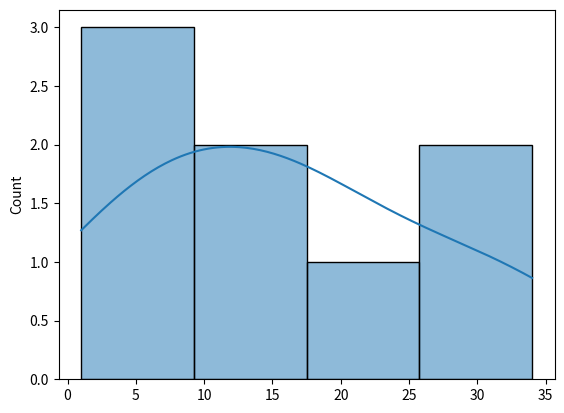

The script that saved this image:
import seaborn as sns
import matplotlib.pyplot as plt  # Used to show the plots

# Load the Iris dataset
# data = [1,2,3,4,5,6,7,8,9,10,11,12,13,14,15] #ex 1
# data = [1,2,3,4,5,6,7,8,9,10,11,12,13,14,15,16,17,18,19,20] #ex 2
data = [1,6,8,13,17,19,28,34]

# hist plot
# Used to visualize the distribution of a numerical variable.
# The histplot in Seaborn is a powerful tool for visualizing the distribution of data. 
# It combines a histogram and optionally a kernel density estimate (KDE) to show how
#  frequently data points appear in a given range.

sns.histplot(data,kde=True)
# sns.histplot(data,bins= 5)
#palette: viridis,plasma, inferno, magma, cividis
#bins: 10,20,30,40,50--> number of bins
plt.show()
# Explanation:

#     The histogram divides the data into bins and counts how many values fall into each bin.
#     By default, Seaborn chooses an appropriate number of bins based on the data.